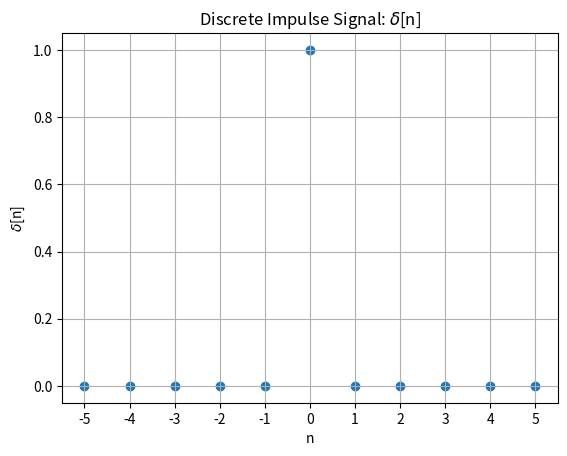

Recreate this plot in Python.
import numpy as np
import matplotlib.pyplot as plt

x = np.array([i for i in range(-5,6,1)])
tick = np.arange(-5,6,1)

# Amplitude of the signal
amp = [] 
for i in range(len(x)):
    if x[i] == 0:
        amp.append(1)
    else:
        amp.append(0)
ampl = np.array(amp) # Amplitude of the signal

plt.scatter(x,ampl)
plt.grid(True)
plt.title("Discrete Impulse Signal: $\delta$[n]")
plt.xlabel("n")
plt.ylabel("$\delta$[n]")
plt.xticks(tick)
plt.show()
